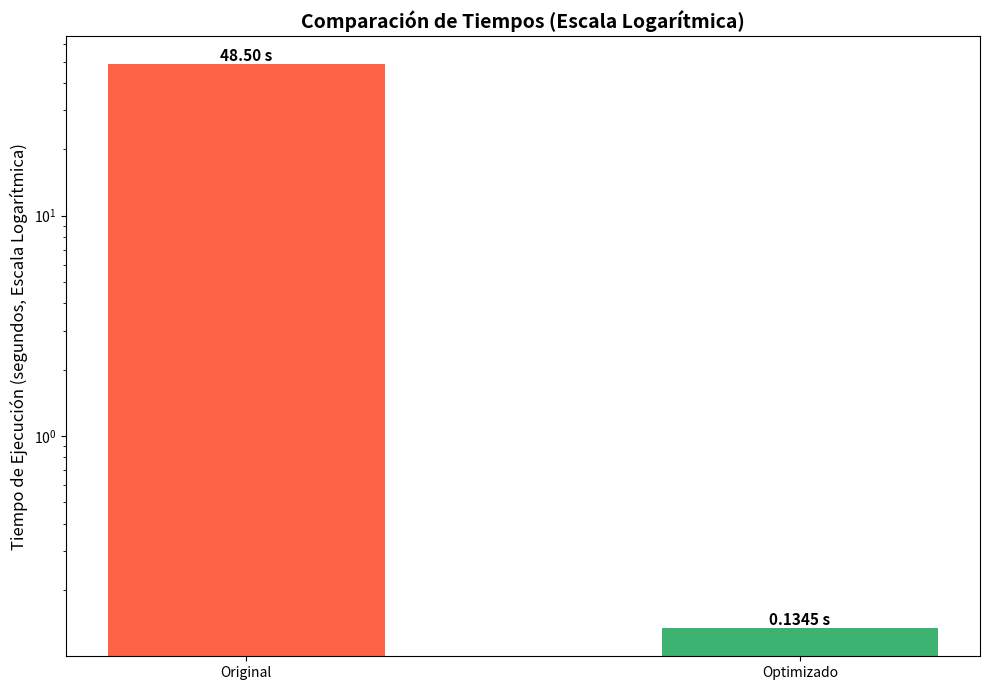

Recreate this plot in Python.
import matplotlib.pyplot as plt
import numpy as np

# ----------------------------------------------------------------------
# --- ⚠️ REEMPLAZAMOS VALORES  TIEMPOS REGISTRADOS ⚠️ ---
# ----------------------------------------------------------------------

# El tiempo que obtuvo
tiempo_original = 48.50  
# El tiempo de ejecución 
tiempo_optimizado = 0.1345 

# --- Configuración del Gráfico ---
tiempos = [tiempo_original, tiempo_optimizado]
versiones = ['Original', 'Optimizado']
colores = ['#FF6347', '#3CB371'] # Rojo para el lento, verde para el rápido

# Crear la figura y los ejes del gráfico
# Usamos una escala logarítmica si la diferencia es demasiado grande para visualizar la optimizada
if tiempo_original / tiempo_optimizado > 100:
    fig, ax = plt.subplots(figsize=(10, 7))
    bars = ax.bar(versiones, tiempos, color=colores, width=0.5)
    ax.set_yscale('log')
    ax.set_title('Comparación de Tiempos (Escala Logarítmica)', fontsize=14, fontweight='bold')
    ax.set_ylabel('Tiempo de Ejecución (segundos, Escala Logarítmica)', fontsize=12)
else:
    # Si la diferencia es menor, usamos escala lineal normal
    fig, ax = plt.subplots(figsize=(8, 6))
    bars = ax.bar(versiones, tiempos, color=colores, width=0.5)
    ax.set_title('Comparación de Tiempos de Ejecución', fontsize=14, fontweight='bold')
    ax.set_ylabel('Tiempo de Ejecución (segundos)', fontsize=12)


# Añadir etiquetas de valor en las barras
for bar in bars:
    yval = bar.get_height()
    # Formateo condicional: mostrar más decimales si el tiempo es muy pequeño
    if yval < 1:
        label = f'{yval:.4f} s'
    else:
        label = f'{yval:.2f} s'
        
    # Ajustar la posición vertical para las etiquetas
    if ax.get_yscale() == 'log':
        ax.text(bar.get_x() + bar.get_width()/2.0, yval, label, 
                ha='center', va='bottom', fontsize=11, fontweight='semibold')
    else:
        ax.text(bar.get_x() + bar.get_width()/2.0, yval + (max(tiempos) * 0.03), label, 
                ha='center', va='bottom', fontsize=11, fontweight='semibold')


# Mostrar el gráfico (o guardarlo)
plt.tight_layout()
plt.show()
